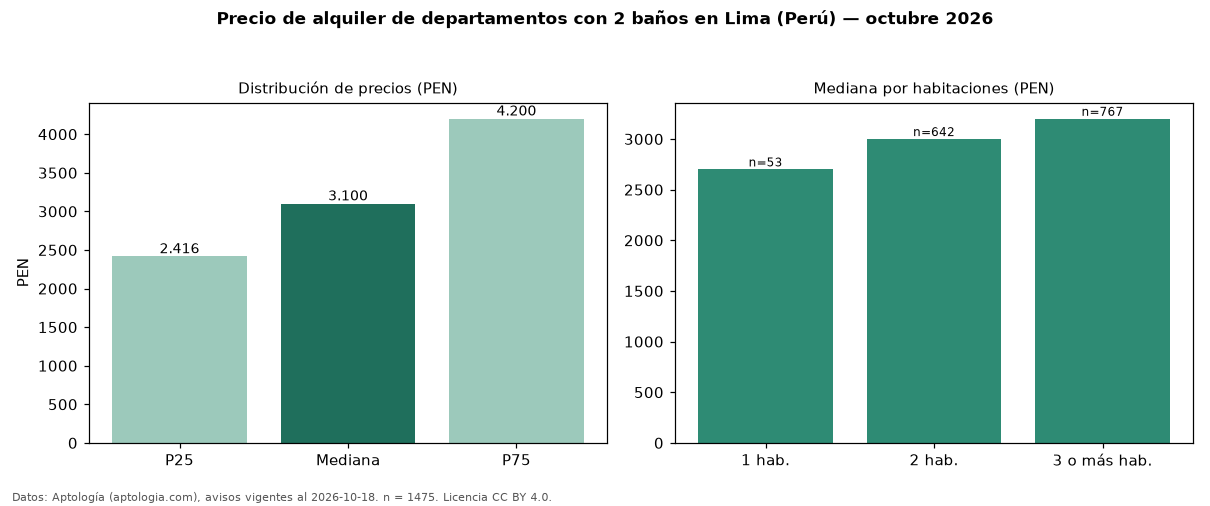

The table this chart was drawn from, first rows:
seccion, metrica, valor, moneda, n
filtro, ban2, con 2 baños, , 1475
precio, p25, 2416, PEN, 1475
precio, mediana, 3100, PEN, 1475
precio, p75, 4200, PEN, 1475
precio, minimo, 850.0, PEN, 1475
precio, maximo, 18000, PEN, 1475
m2, mediana_precio_m2, 32.86, PEN, 1443
m2, area_mediana_m2, 96.0, m2, 1443
admin, mediana_admin_mes, 280.0, PEN, 430
banos, mediana_banos, 2.0, , 
parqueadero, pct_con_parqueadero, 100.0, %, 1091
habitaciones, 1, 2700, PEN, 53
habitaciones, 2, 3000, PEN, 642
habitaciones, 3+, 3200, PEN, 767
fuente, fecha_datos, 2026-10-18, , 
fuente, atribucion, https://www.aptologia.com/pe/alquiler/li…, , 
fuente, licencia, CC BY 4.0, , 
